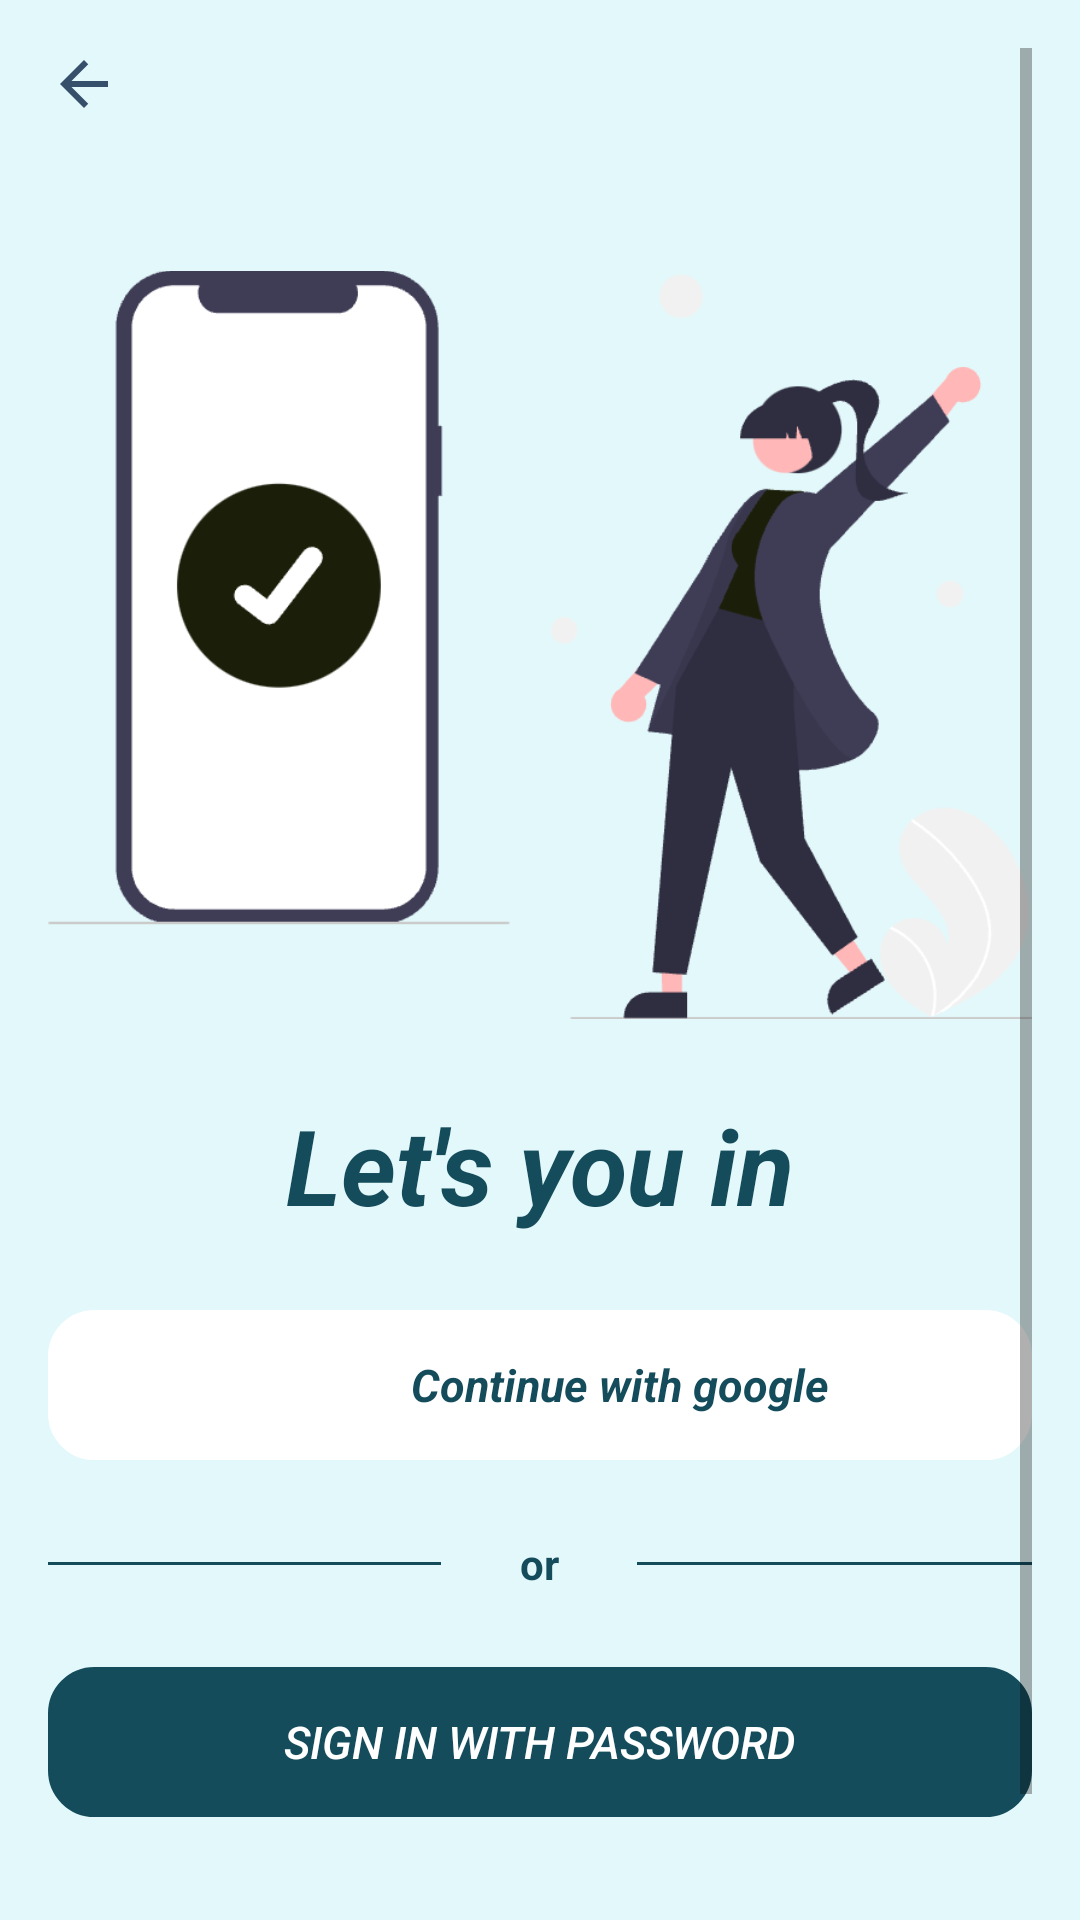

Android layout source for this screen:
<!-- AndroidManifest.xml: application theme Theme.AppCompat.Light.NoActionBar -->
<!-- res/layout/activity_welcome_login.xml -->
<?xml version="1.0" encoding="utf-8"?>
<LinearLayout xmlns:android="http://schemas.android.com/apk/res/android"
    android:orientation="vertical"
    android:layout_width="match_parent"
    android:padding="16dp"
    android:layout_height="match_parent"
    android:background="@color/white"
    android:backgroundTint="@color/gray">

    <ScrollView
        android:layout_width="fill_parent"
        android:layout_height="wrap_content">
        <LinearLayout
            android:layout_width="match_parent"
            android:layout_height="wrap_content"
            android:orientation="vertical">

        
                <ImageView
                    android:layout_width="wrap_content"
                    android:layout_height="wrap_content"
                    android:src="@drawable/baseline_arrow_back_24"/>

            
                <ImageView
                    android:layout_width="wrap_content"
                    android:layout_height="300dp"
                    android:layout_marginTop="25dp"
                    android:src="@drawable/login"/>

            
                <TextView
                    android:layout_width="wrap_content"
                    android:layout_height="wrap_content"
                    android:text="Let's you in"
                    android:textColor="@color/mainColor"
                    android:textStyle="bold|italic"
                    android:textSize="35dp"
                    android:layout_gravity="center"/>

            
                <LinearLayout
                    android:layout_width="match_parent"
                    android:layout_height="wrap_content"
                    android:layout_marginTop="25dp"
                    android:orientation="horizontal"
                    android:backgroundTint="@color/white"
                    android:background="@drawable/round"
                    android:gravity="center">
                    <ImageButton
                        android:id="@+id/button_x"
                        android:layout_width="50dp"
                        android:layout_height="50dp"
                        android:background="@null"
                        android:padding="10sp"
                        android:scaleType="fitXY"
                        android:src="@drawable/google" >
                    </ImageButton>
                    <TextView
                        android:layout_width="wrap_content"
                        android:layout_height="wrap_content"
                        android:layout_gravity="center"
                        android:clickable="false"
                        android:text=" Continue with google"
                        android:textSize="15sp"
                        android:textColor="@color/mainColor"
                        android:textStyle="bold|italic">
                    </TextView>
                </LinearLayout>

            
                <LinearLayout
                    android:layout_width="match_parent"
                    android:layout_height="wrap_content"
                    android:layout_marginTop="25dp"
                    android:gravity="center">
                    <View
                        android:layout_width="0dp"
                        android:layout_height="1dp"
                        android:layout_weight="5"
                        android:background="@color/mainColor"/>
                    <TextView
                        android:layout_width="wrap_content"
                        android:layout_height="wrap_content"
                        android:layout_weight="2"
                        android:text="or"
                        android:textColor="@color/mainColor"
                        android:textAlignment="center"
                        android:textSize="14sp"
                        android:textStyle="bold" />
                    <View
                        android:layout_width="0dp"
                        android:layout_height="1dp"
                        android:layout_weight="5"
                        android:background="@color/mainColor" />
                </LinearLayout>

            
                <Button
                    android:layout_width="match_parent"
                    android:layout_height="50dp"
                    android:layout_marginTop="25dp"
                    android:text="Sign in with password"
                    android:textStyle="italic"
                    android:textSize="15sp"
                    android:textColor="@color/white"
                    android:background="@drawable/round"
                    android:backgroundTint="@color/mainColor"/>

            
                <LinearLayout
                    android:layout_width="wrap_content"
                    android:layout_height="wrap_content"
                    android:orientation="horizontal"
                    android:layout_marginTop="25dp"
                    android:layout_gravity="center">
                    <TextView
                        android:layout_width="wrap_content"
                        android:layout_height="wrap_content"
                        android:text="Don't have an account?"
                        android:textColor="@color/mainColor"
                        android:textSize="15sp" />
                    <TextView
                        android:layout_width="wrap_content"
                        android:layout_height="wrap_content"
                        android:text=" Sign up"
                        android:textColor="@color/mainColor"
                        android:textSize="15sp"
                        android:textStyle="bold" />
                </LinearLayout>

        </LinearLayout>
    </ScrollView>
</LinearLayout>
<!-- resources referenced by this layout -->
<resources>
  <color name="gray">#4BABF0F7</color>
  <color name="mainColor">#144c5c</color>
  <color name="white">#FFFFFFFF</color>
  <!-- drawable baseline_arrow_back_24 (drawable) -->
  <vector android:autoMirrored="true" android:height="24dp"
      android:tint="#364F6B" android:viewportHeight="24"
      android:viewportWidth="24" android:width="24dp" xmlns:android="http://schemas.android.com/apk/res/android">
      <path android:fillColor="@android:color/white" android:pathData="M20,11H7.83l5.59,-5.59L12,4l-8,8 8,8 1.41,-1.41L7.83,13H20v-2z"/>
  </vector>
  <!-- drawable login: png bitmap (drawable, 39744 bytes) -->
  <!-- drawable round (drawable) -->
  <?xml version="1.0" encoding="utf-8"?>
  <shape
      xmlns:android="http://schemas.android.com/apk/res/android"
      android:shape="rectangle">
  
      <corners android:radius="15dp" />
  
      
      <stroke android:width="1dp" android:color="@color/fe_color" />
  
      
  
  
  </shape>
</resources>
